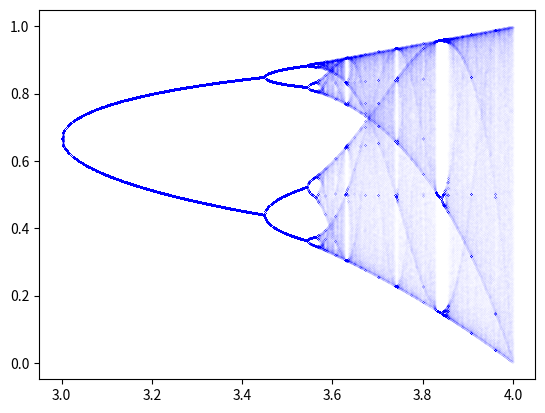

The script that saved this image: (Note: this script raises an exception after producing the figure.)
import numpy as np
from matplotlib import pyplot as plt

def bifurcation_diagram(r_num,j_num):
    log_map = [[2/3 for i in range(j_num)] for r in range(r_num)]
    for r in range(r_num):
        for j in range(j_num-1):
            log_map[r][j+1] = (3+r/r_num)*log_map[r][j]*(1-log_map[r][j])
        r_vals = [3+r/1000 for j in range(j_num-1000)]
        plt.scatter(r_vals,log_map[r][1000:],s=0.00001,c='b')
    plt.show()
    
bifurcation_diagram(1000,2000)

def bifurcation_points(r_num,j_num):
    log_map = [[2/3 for i in range(j_num)] for r in range(r_num)]
    num_fixed = []
    for r in range(r_num):
        for j in range(j_num-1):
            log_map[r][j+1] = (3+r/r_num)*log_map[r][j]*(1-log_map[r][j])
        print(len(set(np.round(log_map[r][j+1],8))))
        num_fixed.append(len(set(np.round(log_map[r][j+1],8))))
    print(num_fixed)
    
bifurcation_points(1000,2000)
